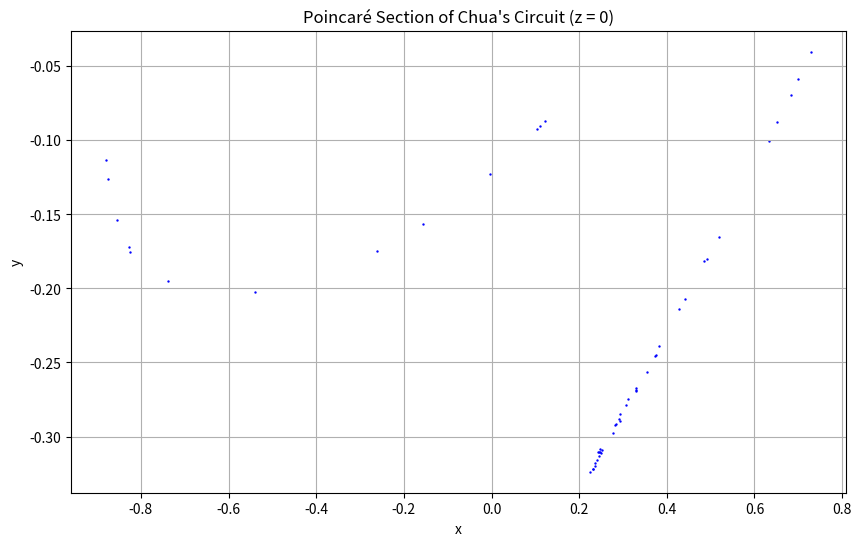

Recreate this plot in Python.
import numpy as np
from scipy.integrate import solve_ivp
import matplotlib.pyplot as plt

# Chua's circuit parameters
alpha = 9.0
beta = 14.286
m0 = -1.143
m1 = -0.714

# Nonlinear function for Chua's circuit


def chua_nonlinear(x):
    return m1 * x + 0.5 * (m0 - m1) * (np.abs(x + 1) - np.abs(x - 1))

# Chua's circuit differential equations


def chua_deriv(t, state):
    x, y, z = state
    dxdt = alpha * (y - x - chua_nonlinear(x))
    dydt = x - y + z
    dzdt = -beta * y
    return [dxdt, dydt, dzdt]


# Initial conditions
initial_state = [0.1, 0.0, 0.0]

# Time span for the simulation
t_span = (0, 300)
t_eval = np.linspace(t_span[0], t_span[1], 100000)

# Solve the differential equations
solution = solve_ivp(chua_deriv, t_span, initial_state,
                     t_eval=t_eval, rtol=1e-10, atol=1e-10)

# Extract the solutions
x = solution.y[0]
y = solution.y[1]
z = solution.y[2]

# Define the Poincare section plane (e.g., z = 0)
poincare_section = []
for i in range(1, len(z) - 1):
    if (z[i-1] < 0 and z[i] > 0):
        poincare_section.append((x[i], y[i]))

# Plot the Poincare section
poincare_x, poincare_y = zip(*poincare_section)

plt.figure(figsize=(10, 6))
plt.scatter(poincare_x, poincare_y, s=0.5, color='blue')
plt.title("Poincaré Section of Chua's Circuit (z = 0)")
plt.xlabel("x")
plt.ylabel("y")
plt.grid(True)
plt.show()
